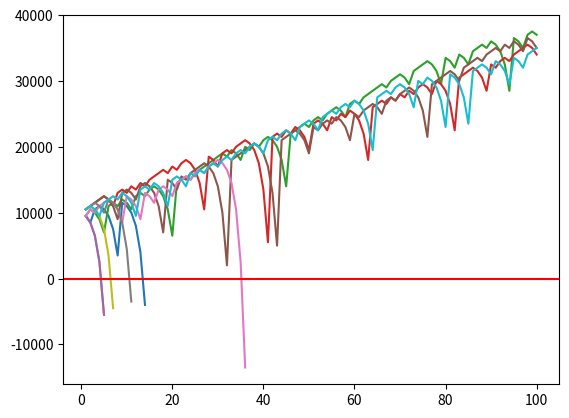

Write Python code to recreate this figure.
#04:50:20  IST 
import random as rnd
import matplotlib.pyplot as plt
def roll_dice():
	dice = rnd.randint(1,100)
	if dice in range(1,50):
		return False
	elif dice in range(50,99):
		return True
	elif dice == 100:
		return False
def martingale(funds, init_wager, wage_count):
	global bankrupt
	value = funds
	wager = init_wager
	
	wX = []
	vY = []
	
	curr_wager = 1
	
	#we are betting based on previous wager
	prev_wager = 'win'
	
	prev_amt = init_wager
	while curr_wager <= wage_count:
		if prev_wager == 'win':
			if roll_dice():
				value += wager
				#print('the value was'+str(value))
				wX.append(curr_wager)
				vY.append(value)
			else:
				value -= wager
				prev_wager = 'loss'
				#print('damn it was a loss')
				prev_amt = wager
				wX.append(curr_wager)
				vY.append(value)
				if value < 0:
					print('went bankrupt after'+str(curr_wager)+' bets')
					bankrupt += 1
					curr_wager += 1000000000000
		elif prev_wager == 'loss':
			#print('we v`e lost previous one')
			
			if roll_dice():
				wager = prev_amt * 2
				value += wager
				#print('we won')
				#print(value)
				wager = init_wager
				prev_wager = 'win'
				wX.append(curr_wager)
				vY.append(value)
			else:
				wager = prev_amt * 2
				#print('we lost'+str(wager))
				value -= wager
				prev_wager = 'loss'
				prev_amt = wager
				wX.append(curr_wager)
				vY.append(value)
				if value < 0:
					print('went bankrupt after'+str(curr_wager)+' bets')
					bankrupt += 1
					curr_wager += 1000000000000
					
					
		curr_wager += 1
	print(value)
	plt.plot(wX, vY)
bankrupt = 0
x = 1					
while x <= 10:				 
	martingale(10000,500,100)
	x += 1
print(('death rate:',(bankrupt/float(x)) * 100))
print(('survival rate:',100 - ((bankrupt/float(x)) * 100)))
plt.axhline(0, color = 'r')
plt.savefig('martingale_stat2.svg')



	
